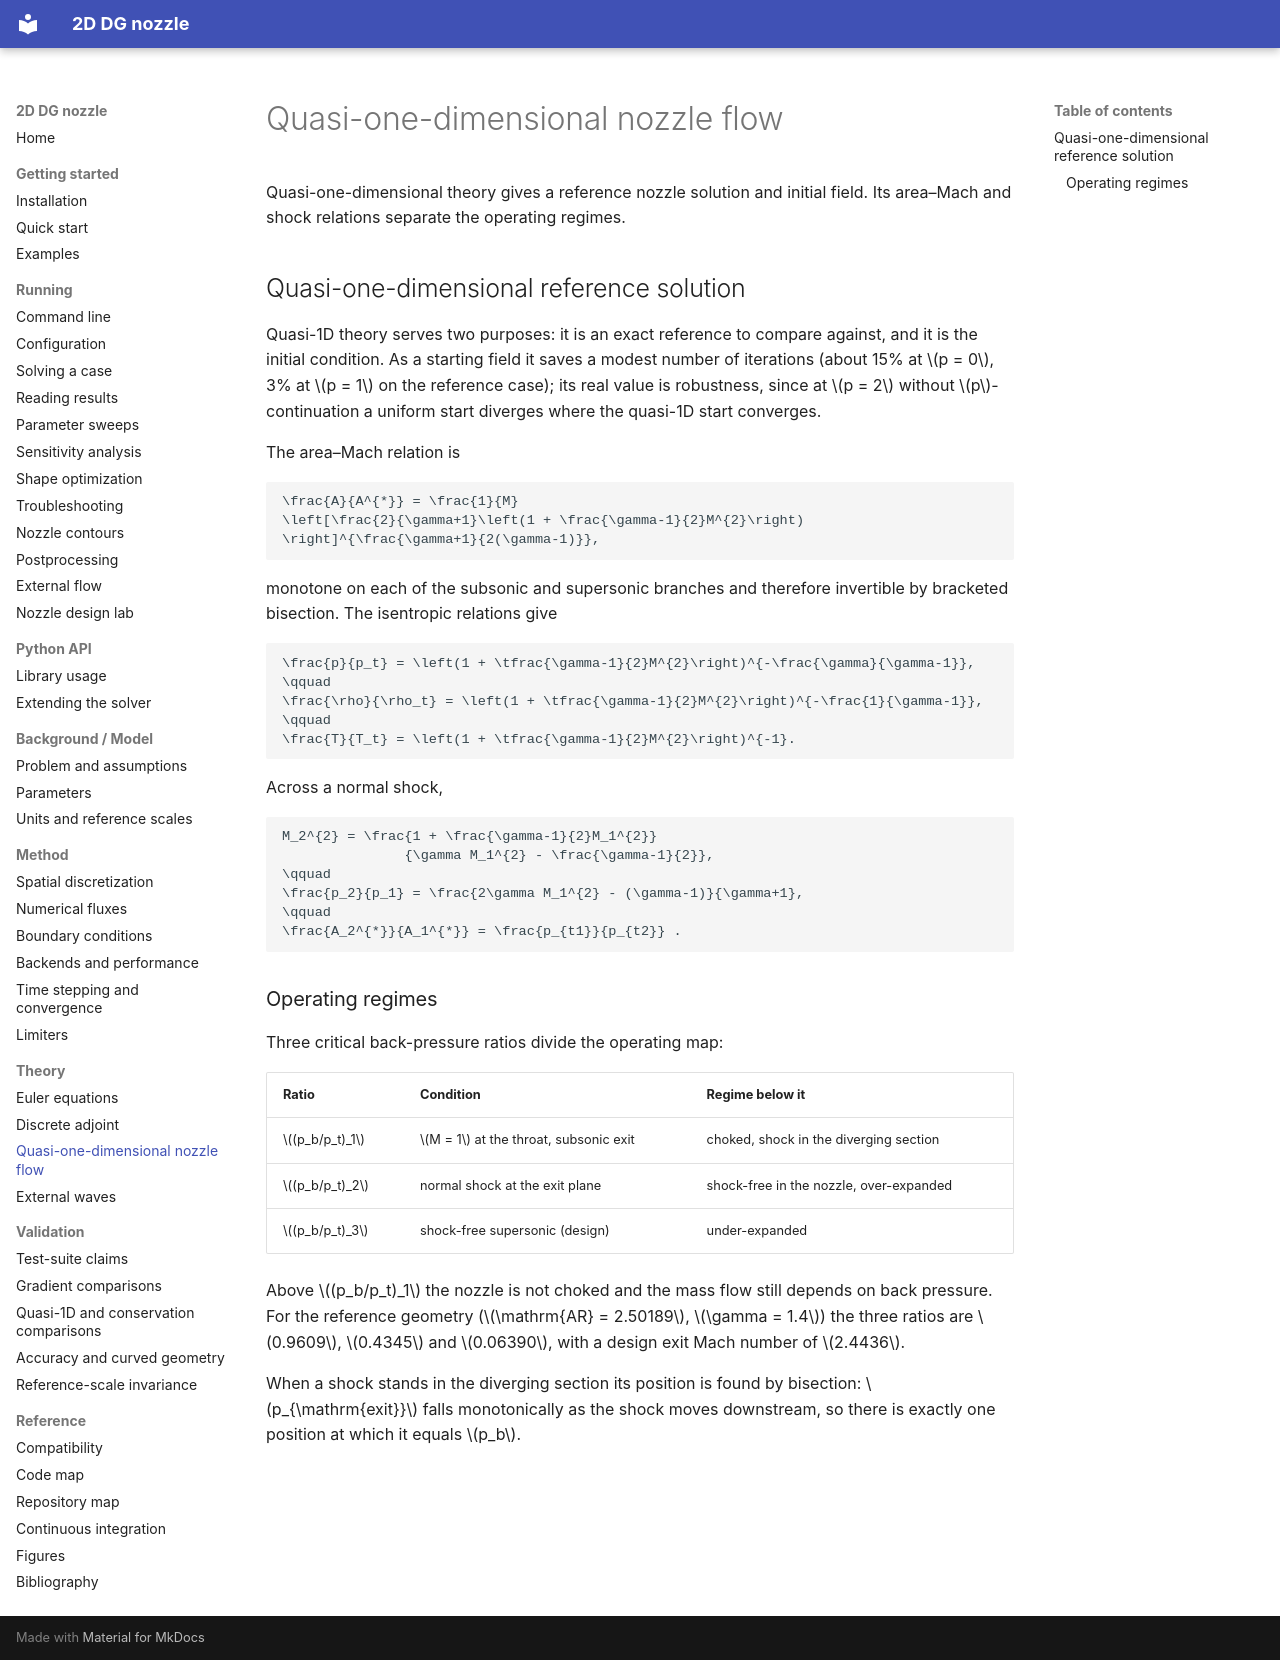

repository: mrodrig6/2D_nozzle · page: theory/nozzle-flow/index.html · generator: mkdocs

# Quasi-one-dimensional nozzle flow

Quasi-one-dimensional theory gives a reference nozzle solution and initial field. Its area–Mach and shock relations separate the operating regimes.

## Quasi-one-dimensional reference solution

Quasi-1D theory serves two purposes: it is an exact reference to compare
against, and it is the initial condition. As a starting field it saves a modest
number of iterations (about 15% at $p = 0$, 3% at $p = 1$ on the reference
case); its real value is robustness, since at $p = 2$ without $p$-continuation a
uniform start diverges where the quasi-1D start converges.

The area–Mach relation is

```math
\frac{A}{A^{*}} = \frac{1}{M}
\left[\frac{2}{\gamma+1}\left(1 + \frac{\gamma-1}{2}M^{2}\right)
\right]^{\frac{\gamma+1}{2(\gamma-1)}},
```

monotone on each of the subsonic and supersonic branches and therefore
invertible by bracketed bisection. The isentropic relations give

```math
\frac{p}{p_t} = \left(1 + \tfrac{\gamma-1}{2}M^{2}\right)^{-\frac{\gamma}{\gamma-1}},
\qquad
\frac{\rho}{\rho_t} = \left(1 + \tfrac{\gamma-1}{2}M^{2}\right)^{-\frac{1}{\gamma-1}},
\qquad
\frac{T}{T_t} = \left(1 + \tfrac{\gamma-1}{2}M^{2}\right)^{-1}.
```

Across a normal shock,

```math
M_2^{2} = \frac{1 + \frac{\gamma-1}{2}M_1^{2}}
               {\gamma M_1^{2} - \frac{\gamma-1}{2}},
\qquad
\frac{p_2}{p_1} = \frac{2\gamma M_1^{2} - (\gamma-1)}{\gamma+1},
\qquad
\frac{A_2^{*}}{A_1^{*}} = \frac{p_{t1}}{p_{t2}} .
```

### Operating regimes

Three critical back-pressure ratios divide the operating map:

| Ratio | Condition | Regime below it |
|---|---|---|
| $(p_b/p_t)_1$ | $M = 1$ at the throat, subsonic exit | choked, shock in the diverging section |
| $(p_b/p_t)_2$ | normal shock at the exit plane | shock-free in the nozzle, over-expanded |
| $(p_b/p_t)_3$ | shock-free supersonic (design) | under-expanded |

Above $(p_b/p_t)_1$ the nozzle is not choked and the mass flow still depends on
back pressure. For the reference geometry ($\mathrm{AR} = 2.50189$,
$\gamma = 1.4$) the three ratios are $0.9609$, $0.4345$ and $0.06390$, with a
design exit Mach number of $2.4436$.

When a shock stands in the diverging section its position is found by bisection:
$p_{\mathrm{exit}}$ falls monotonically as the shock moves downstream, so there
is exactly one position at which it equals $p_b$.
